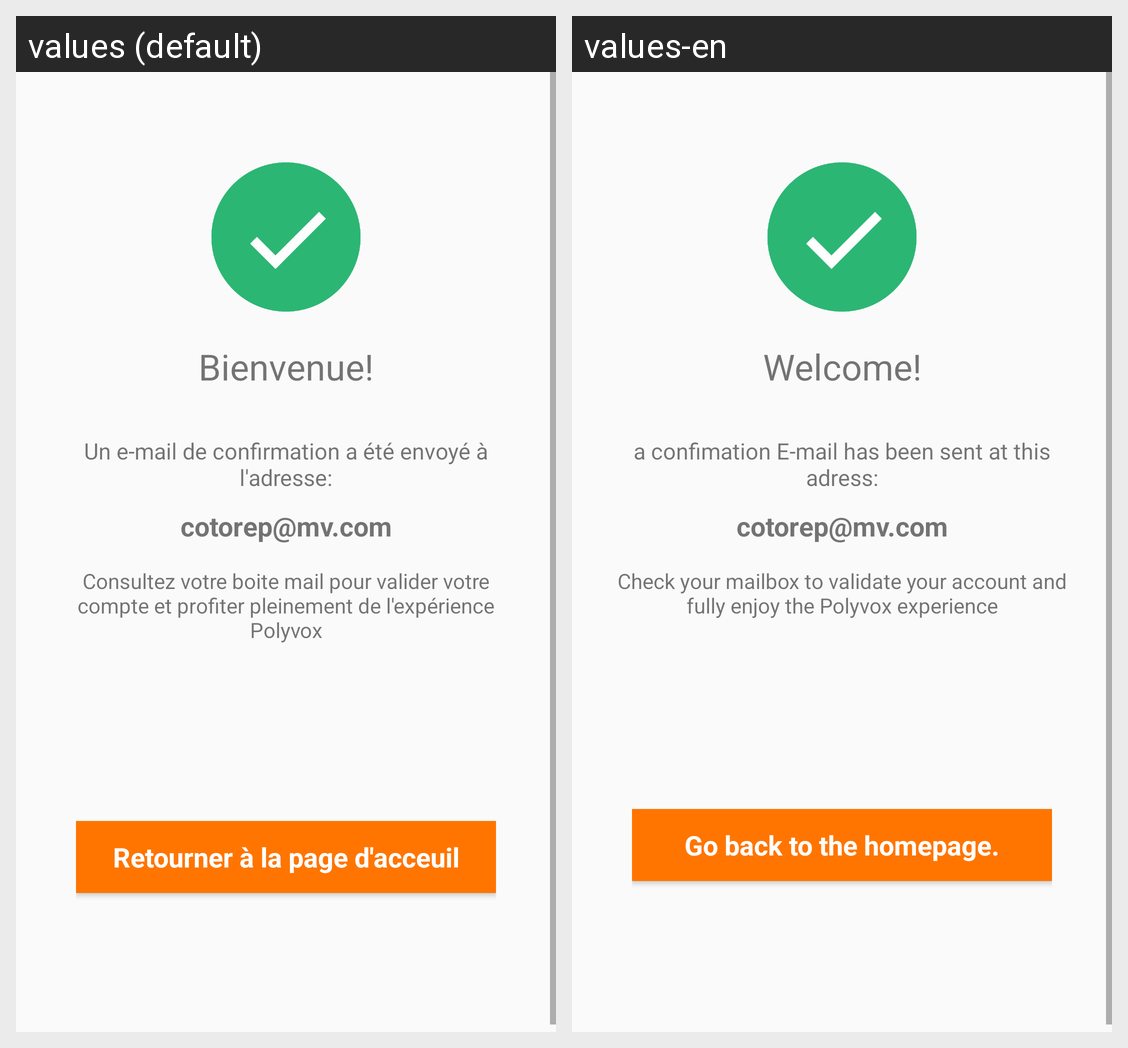

For this localized Android screen grid, give each drawn string resource with its value in every locale shown.
Android screen res/layout/activity_register_successful.xml rendered under 2 locales, left to right: values (default), values-en. Device: Nexus 5 (rendered at 1080×1920; each locale shown at half size, 540×960, under a caption strip naming it); theme AppTheme.
Strings drawn on this screen, with the default value and each locale's value (text and hints the layout hard-codes, and strings that could not be matched under every locale, appear in the picture but are not listed):

welcome
  values: Bienvenue!
  values-en: Welcome!

confirmation_mail_sent1
  values: Un e-mail de confirmation a été envoyé à l'adresse:
  values-en: a confimation E-mail has been sent at this adress:

confirmation_mail_sent2
  values: Consultez votre boite mail pour valider votre compte et profiter pleinement de l'expérience Polyvox
  values-en: Check your mailbox to validate your account and fully enjoy the Polyvox experience

back_home
  values: Retourner à la page d'acceuil
  values-en: Go back to the homepage.
